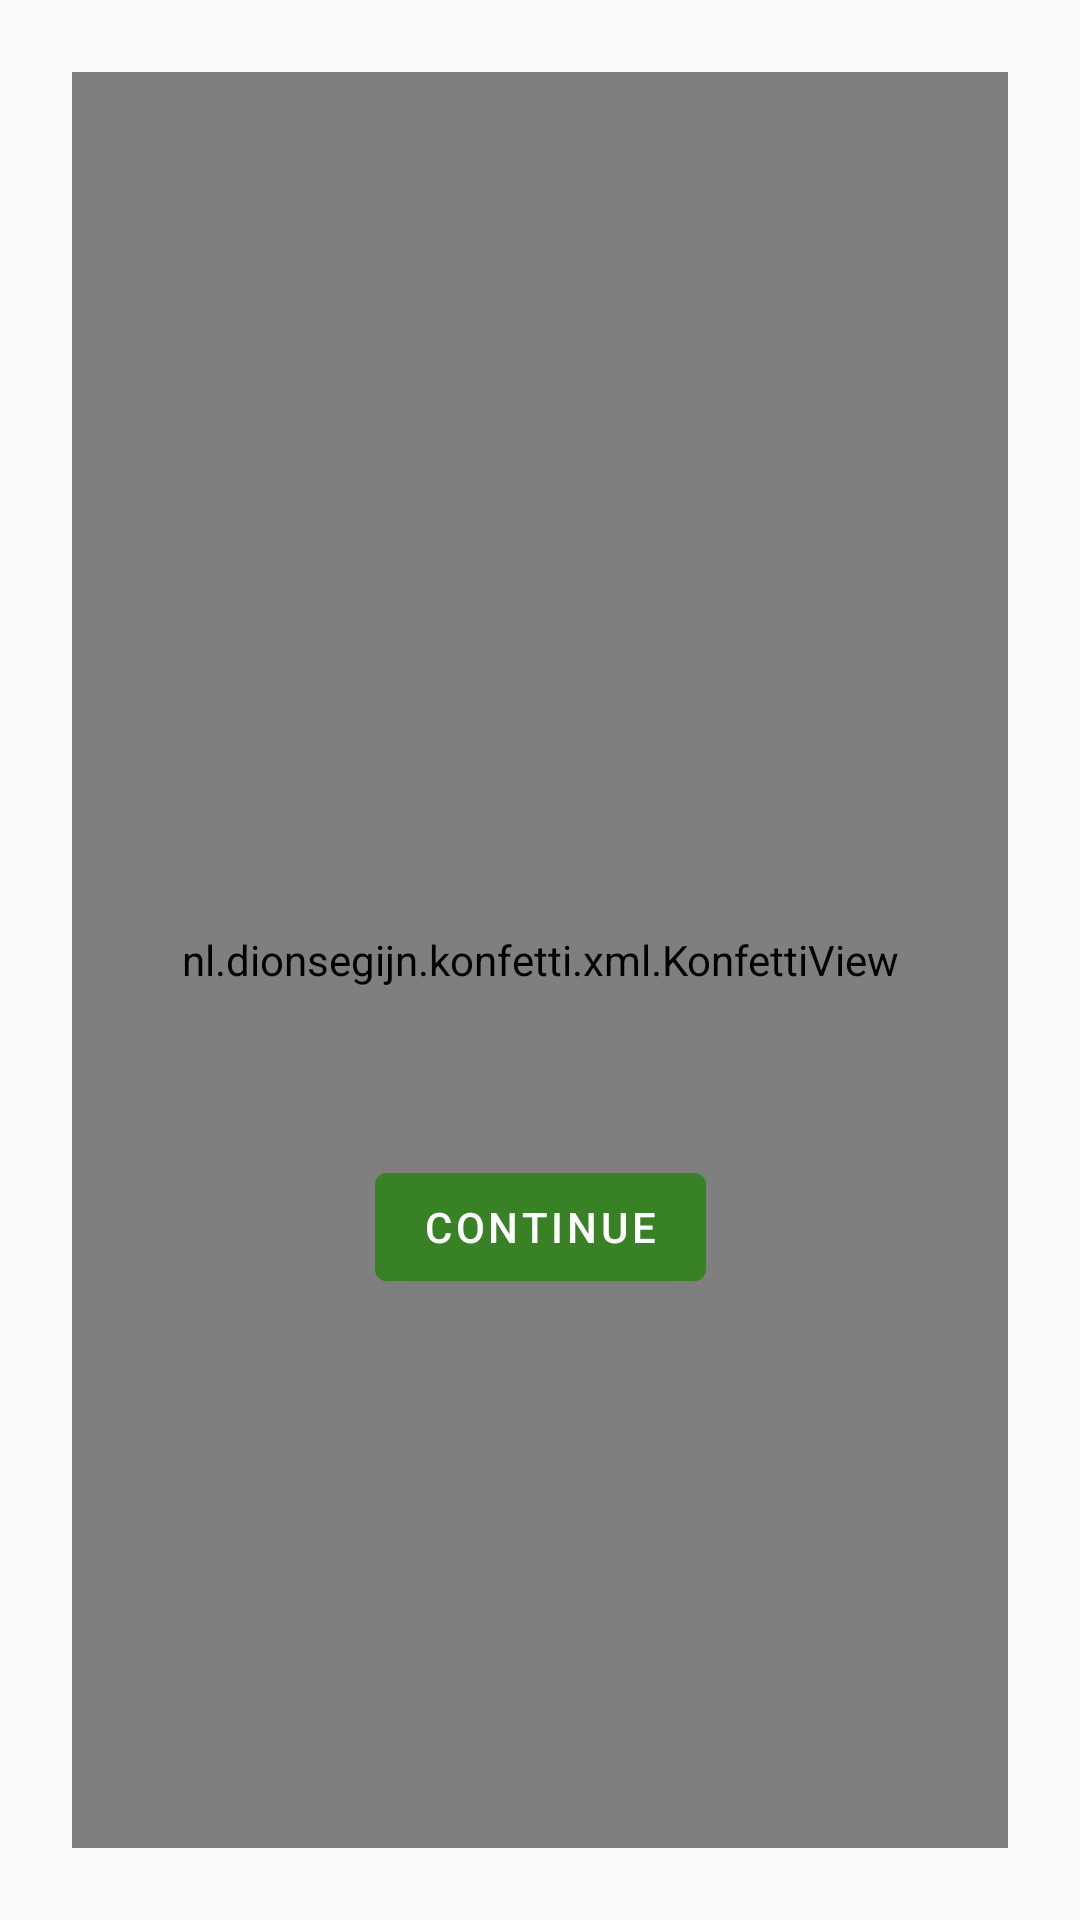

Write the Android layout XML for this screen, with the resource values it uses.
<!-- AndroidManifest.xml: application theme Theme.KasiSave -->
<!-- res/layout/activity_rewards_signup.xml -->
<?xml version="1.0" encoding="utf-8"?>
<androidx.constraintlayout.widget.ConstraintLayout
    xmlns:android="http://schemas.android.com/apk/res/android"
    xmlns:app="http://schemas.android.com/apk/res-auto"
    android:layout_width="match_parent"
    android:layout_height="match_parent"
    android:padding="24dp"
    android:background="@color/light_background">

    
    <TextView
        android:id="@+id/tvRewardsTitle"
        android:layout_width="wrap_content"
        android:layout_height="wrap_content"
        android:text="Your Rewards"
        android:textSize="24sp"
        android:textStyle="bold"
        android:textColor="@color/green_dark"
        android:fontFamily="sans-serif"
        app:layout_constraintTop_toTopOf="parent"
        app:layout_constraintStart_toStartOf="parent" />

    
    <com.airbnb.lottie.LottieAnimationView
        android:id="@+id/rewardAnimation"
        android:layout_width="200dp"
        android:layout_height="200dp"
        android:layout_marginTop="24dp"
        app:lottie_rawRes="@raw/reward_coins"
        app:lottie_autoPlay="true"
        app:lottie_loop="false"
        app:layout_constraintTop_toBottomOf="@id/tvRewardsTitle"
        app:layout_constraintStart_toStartOf="parent"
        app:layout_constraintEnd_toEndOf="parent" />

    
    <TextView
        android:id="@+id/tvCongrats"
        android:layout_width="0dp"
        android:layout_height="wrap_content"
        android:text="Congratulations! You’ve earned 50 coins for signing up 🎉"
        android:textAlignment="center"
        android:textSize="18sp"
        android:textColor="@color/green_dark"
        android:fontFamily="sans-serif"
        android:layout_marginTop="16dp"
        android:visibility="gone"
        app:layout_constraintTop_toBottomOf="@id/rewardAnimation"
        app:layout_constraintStart_toStartOf="parent"
        app:layout_constraintEnd_toEndOf="parent" />

    
    <TextView
        android:id="@+id/tvNextGoal"
        android:layout_width="wrap_content"
        android:layout_height="wrap_content"
        android:text="Next goal: Earn more coins by tracking expenses!"
        android:textSize="16sp"
        android:textColor="@color/dark_gray"
        android:layout_marginTop="32dp"
        android:textAlignment="center"
        android:fontFamily="@font/aclonica"
        app:layout_constraintTop_toBottomOf="@id/tvCongrats"
        app:layout_constraintStart_toStartOf="parent"
        app:layout_constraintEnd_toEndOf="parent" />


    <com.google.android.material.button.MaterialButton
        android:id="@+id/btnBackToDashboard"
        android:layout_width="wrap_content"
        android:layout_height="wrap_content"
        android:text="Continue"
        android:layout_marginTop="32dp"
        android:backgroundTint="@color/green_dark"
        android:textColor="@color/white"
        app:layout_constraintTop_toBottomOf="@id/tvNextGoal"
        app:layout_constraintStart_toStartOf="parent"
        app:layout_constraintEnd_toEndOf="parent" />

    
    <nl.dionsegijn.konfetti.xml.KonfettiView
        android:id="@+id/konfettiView"
        android:layout_width="0dp"
        android:layout_height="0dp"
        app:layout_constraintTop_toTopOf="parent"
        app:layout_constraintBottom_toBottomOf="parent"
        app:layout_constraintStart_toStartOf="parent"
        app:layout_constraintEnd_toEndOf="parent" />

</androidx.constraintlayout.widget.ConstraintLayout>
<!-- resources referenced by this layout -->
<resources>
  <color name="dark_gray">#2C3E50</color>
  <color name="green_dark">#398125</color>
  <color name="light_background">#F9F9F9</color>
  <color name="white">#FFFFFFFF</color>
  <style name="Theme.KasiSave" parent="Theme.MaterialComponents.DayNight.NoActionBar">
          
          <item name="colorPrimary">#27AE60</item> 
          <item name="colorPrimaryVariant">#219653</item> 
          <item name="colorOnPrimary">#FFFFFF</item> 
  
          
          <item name="colorSecondary">#F1C40F</item> 
          <item name="colorSecondaryVariant">#D4AC0D</item>
          <item name="colorOnSecondary">#000000</item> 
  
          
          <item name="android:colorBackground">#F9F9F9</item> 
          <item name="colorSurface">#FFFFFF</item>
          <item name="colorOnSurface">#2C3E50</item> 
          <item name="android:textColorPrimary">#2C3E50</item>
  
          
          <item name="colorError">#E74C3C</item>
          <item name="colorOnError">#FFFFFF</item>
  
          
          <item name="colorControlNormal">#2C3E50</item>
          <item name="colorControlActivated">#27AE60</item>
          <item name="colorButtonNormal">#27AE60</item>
  
          
          <item name="android:statusBarColor" tools:targetApi="l">#219653</item>
          <item name="android:navigationBarColor" tools:targetApi="l">#398125</item>
  
          
          <item name="android:forceDarkAllowed">false</item>
  
          
          <item name="hintTextColor">@color/white</item>
          <item name="textInputStyle">@style/CustomTextInputStyle</item>
      </style>
  <style name="CustomTextInputStyle" parent="Widget.MaterialComponents.TextInputLayout.FilledBox">
          <item name="hintTextColor">@color/white</item>
          <item name="android:textColorHint">@color/white</item>
      </style>
</resources>
